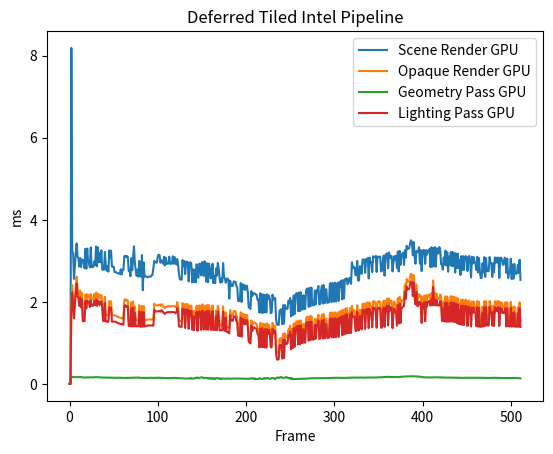

Reproduce this figure in Python.
import matplotlib.pyplot as plt
import numpy as np

Scene_Render_cpu = [
	0.000000,
	2.915600,
	0.514700,
	0.925700,
	0.460700,
	0.884200,
	0.428400,
	0.410200,
	0.392900,
	0.487000,
	0.404100,
	0.282700,
	0.439300,
	0.393400,
	0.266900,
	0.292900,
	0.335900,
	0.396400,
	0.400400,
	0.297400,
	0.399100,
	0.298900,
	0.414800,
	0.421600,
	0.280600,
	0.319200,
	0.274000,
	0.263000,
	0.403500,
	0.398700,
	0.388000,
	0.403100,
	0.355700,
	0.318200,
	0.347800,
	0.255800,
	0.355600,
	0.401900,
	0.309100,
	0.383900,
	0.398000,
	0.296000,
	0.279600,
	0.409200,
	0.398300,
	0.416800,
	0.429200,
	0.425500,
	0.338900,
	0.272100,
	0.298900,
	0.287700,
	0.440000,
	0.443200,
	0.340900,
	0.312400,
	0.334300,
	0.312600,
	0.311000,
	0.306900,
	0.285400,
	0.288500,
	0.250400,
	0.249800,
	0.282600,
	0.245600,
	0.248000,
	0.246500,
	0.272300,
	0.263300,
	0.268100,
	0.256200,
	0.239100,
	0.276200,
	0.286200,
	0.269500,
	0.434600,
	0.310900,
	0.439100,
	0.506100,
	0.313100,
	0.509500,
	0.325800,
	0.519400,
	0.293700,
	0.356100,
	0.334100,
	0.287200,
	0.294500,
	0.291100,
	0.298500,
	0.312000,
	0.347500,
	0.489900,
	0.347200,
	0.294100,
	0.446300,
	0.453100,
	0.296200,
	0.393300,
	0.299900,
	0.318400,
	0.414200,
	0.295800,
	0.304000,
	0.317400,
	0.326300,
	0.333300,
	0.298800,
	0.331900,
	0.312300,
	0.297000,
	0.332700,
	0.299200,
	0.295300,
	0.279900,
	0.313800,
	0.302600,
	0.307200,
	0.284500,
	0.275800,
	0.260000,
	0.251700,
	0.260400,
	0.270200,
	0.250400,
	0.292300,
	0.284600,
	0.255000,
	0.260400,
	0.249300,
	0.251200,
	0.256500,
	0.236900,
	0.243900,
	0.244900,
	0.254400,
	0.246200,
	0.241900,
	0.310100,
	0.302800,
	0.268900,
	0.277000,
	0.280800,
	0.245700,
	0.255400,
	0.251100,
	0.232200,
	0.230900,
	0.248600,
	0.239700,
	0.218600,
	0.290200,
	0.313800,
	0.264800,
	0.253500,
	0.243600,
	0.267500,
	0.241000,
	0.243500,
	0.286500,
	0.279000,
	0.253100,
	0.262600,
	0.274700,
	0.292500,
	0.271400,
	0.259300,
	0.244900,
	0.261600,
	0.279800,
	0.288700,
	0.287200,
	0.359000,
	0.285400,
	0.256300,
	0.293300,
	0.340000,
	0.273000,
	0.255500,
	0.267800,
	0.245500,
	0.233200,
	0.266400,
	0.258100,
	0.267400,
	0.245500,
	0.241300,
	0.233900,
	0.310900,
	0.261700,
	0.293900,
	0.281500,
	0.276500,
	0.245800,
	0.244100,
	0.229800,
	0.252700,
	0.245600,
	0.265500,
	0.243800,
	0.231100,
	0.337700,
	0.273200,
	0.280500,
	0.282100,
	0.259000,
	0.249200,
	0.242100,
	0.236000,
	0.266900,
	0.240100,
	0.238200,
	0.248500,
	0.319900,
	0.254200,
	0.268500,
	0.285200,
	0.270300,
	0.246700,
	0.263300,
	0.276800,
	0.247400,
	0.259200,
	0.243600,
	0.257900,
	0.237500,
	0.307900,
	0.283300,
	0.254200,
	0.233400,
	0.246200,
	0.233700,
	0.238400,
	0.286200,
	0.429200,
	0.330700,
	0.274600,
	0.259200,
	0.295000,
	0.452700,
	0.264300,
	0.251900,
	0.245400,
	0.251200,
	0.263600,
	0.264100,
	0.255600,
	0.237400,
	0.252000,
	0.255800,
	0.256600,
	0.288000,
	0.257700,
	0.248800,
	0.267400,
	0.238700,
	0.226000,
	0.249200,
	0.253200,
	0.229200,
	0.246200,
	0.248700,
	0.250200,
	0.299500,
	0.280300,
	0.289300,
	0.266700,
	0.258000,
	0.253900,
	0.251700,
	0.243000,
	0.247900,
	0.242800,
	0.251300,
	0.241000,
	0.304400,
	0.292000,
	0.300800,
	0.295500,
	0.290200,
	0.293900,
	0.242500,
	0.292800,
	0.287000,
	0.255100,
	0.242900,
	0.247000,
	0.243600,
	0.312500,
	0.310300,
	0.324400,
	0.278500,
	0.249000,
	0.293700,
	0.244400,
	0.240300,
	0.244100,
	0.262500,
	0.423100,
	0.279400,
	0.232500,
	0.300100,
	0.311100,
	0.260600,
	0.236200,
	0.232300,
	0.245400,
	0.238400,
	0.242800,
	0.241400,
	0.270000,
	0.255000,
	0.249300,
	0.239700,
	0.304500,
	0.307000,
	0.256900,
	0.259600,
	0.251800,
	0.254100,
	0.255800,
	0.255800,
	0.275800,
	0.252400,
	0.250700,
	0.244000,
	0.255300,
	0.286200,
	0.369800,
	0.291100,
	0.270600,
	0.261300,
	0.254400,
	0.233600,
	0.236700,
	0.228400,
	0.229800,
	0.255800,
	0.245200,
	0.250600,
	0.339500,
	0.325500,
	0.265000,
	0.256000,
	0.235600,
	0.235200,
	0.253900,
	0.271600,
	0.239400,
	0.215500,
	0.235200,
	0.232400,
	0.244500,
	0.271100,
	0.293400,
	0.262400,
	0.268800,
	0.258400,
	0.253600,
	0.246600,
	0.245600,
	0.240800,
	0.306600,
	0.264900,
	0.237700,
	0.268900,
	0.305200,
	0.271700,
	0.260700,
	0.254000,
	0.245400,
	0.245700,
	0.279300,
	0.250500,
	0.232400,
	0.267800,
	0.247500,
	0.248900,
	0.310300,
	0.317400,
	0.255200,
	0.251100,
	0.267700,
	0.262700,
	0.270400,
	0.239000,
	0.235900,
	0.234100,
	0.244100,
	0.239800,
	0.229600,
	0.308400,
	0.348700,
	0.305100,
	0.278500,
	0.271300,
	0.229800,
	0.279400,
	0.282300,
	0.261100,
	0.250600,
	0.274300,
	0.266900,
	0.261800,
	0.302300,
	0.263900,
	0.247100,
	0.264700,
	0.244200,
	0.247600,
	0.280500,
	0.255400,
	0.249800,
	0.255000,
	0.243700,
	0.248300,
	0.303600,
	0.304300,
	0.283000,
	0.235400,
	0.218300,
	0.267900,
	0.251200,
	0.267700,
	0.248100,
	0.240700,
	0.249100,
	0.239100,
	0.237600,
	0.278000,
	0.249300,
	0.292800,
	0.248900,
	0.241400,
	0.230100,
	0.236900,
	0.243100,
	0.240900,
	0.235600,
	0.225600,
	0.244300,
	0.302300,
	0.266000,
	0.256700,
	0.250300,
	0.238600,
	0.263700,
	0.250000,
	0.237200,
	0.232400,
	0.239200,
	0.228800,
	0.233500,
	0.323400,
	0.264800,
	0.257200,
	0.253700,
	0.252700,
	0.269800,
	0.274400,
	0.260900,
	0.249200,
	0.229900,
	0.239600,
	0.239300,
	0.300600,
	0.267400,
	0.288500,
	0.265100,
	0.249500,
	0.252000,
	0.229900,
	0.230400,
	0.273900,
	0.261700,
	0.240600,
	0.259300,
	0.253200,
	0.308000,
	0.303500,
	0.257100,
	0.240700,
	0.246400,
	0.262300,
	0.240200,
	0.241300,
	0.254300,
	0.253300,
	0.242700,
	0.248900,
	0.290300,
	0.315400,
	0.293700,
	0.256000,
	0.236500,
	0.229000,
	0.261400,
	0.269900,
	0.255600,
	0.240600,
	0.262800,
	0.243300,
	0.272600,
	0.301300,
	0.254800,
	0.265500,
	0.269800,
	0.240900,
	0.233600,
	0.244800,
	0.246400,
	]
Scene_Render_gpu = [
	0.000000,
	0.000000,
	8.188544,
	3.221248,
	3.201568,
	2.559360,
	2.883456,
	3.160160,
	3.423360,
	3.112320,
	3.058912,
	2.862624,
	3.068768,
	2.847040,
	3.029760,
	3.025440,
	2.969024,
	2.820608,
	3.292288,
	2.806304,
	3.299072,
	2.982560,
	2.947136,
	2.840672,
	3.326592,
	2.846848,
	2.846848,
	2.856512,
	2.987040,
	2.892160,
	3.348544,
	2.863232,
	3.330624,
	2.968160,
	3.188224,
	2.966272,
	3.256992,
	2.784000,
	2.793376,
	2.782176,
	3.216768,
	2.912704,
	2.758400,
	2.867296,
	2.735040,
	3.256096,
	3.084192,
	3.245760,
	2.862176,
	2.857888,
	2.858624,
	2.729472,
	2.725664,
	2.720224,
	2.696832,
	2.695744,
	2.693440,
	2.681472,
	2.793344,
	2.667968,
	2.784736,
	2.776544,
	3.103072,
	3.123808,
	3.087104,
	3.115712,
	3.096160,
	2.756000,
	2.754560,
	2.621632,
	3.065568,
	2.768832,
	3.083456,
	3.355872,
	2.952448,
	2.766880,
	2.634080,
	2.787040,
	2.614336,
	2.994816,
	2.624896,
	2.616448,
	3.140416,
	2.283392,
	2.959296,
	2.616224,
	2.618976,
	2.615904,
	2.603424,
	2.605888,
	2.620032,
	2.612352,
	2.617568,
	2.645184,
	2.661376,
	2.831712,
	2.999680,
	2.969312,
	2.958080,
	2.955104,
	3.116352,
	3.150112,
	3.139168,
	2.952224,
	3.011552,
	2.991040,
	2.927616,
	3.098432,
	2.885440,
	3.076512,
	2.923328,
	2.934112,
	2.930240,
	3.100448,
	2.924800,
	2.932096,
	2.932160,
	3.109984,
	2.928576,
	3.091456,
	3.036704,
	2.910656,
	3.041536,
	2.897792,
	2.669056,
	2.550496,
	2.543456,
	2.538112,
	3.017728,
	2.875424,
	2.992320,
	2.674944,
	2.975936,
	2.977696,
	2.962368,
	2.498624,
	2.941408,
	2.966976,
	2.920352,
	2.475200,
	2.791232,
	2.485376,
	2.785696,
	2.475648,
	2.916224,
	2.613248,
	2.585856,
	2.931072,
	2.918752,
	2.647936,
	2.965024,
	2.961760,
	2.629120,
	2.987776,
	2.934816,
	2.494464,
	2.939904,
	2.476032,
	2.933056,
	2.817920,
	2.570656,
	2.634656,
	2.929856,
	2.457120,
	2.631072,
	2.457600,
	2.813088,
	2.641312,
	2.947552,
	2.819552,
	2.582240,
	2.466112,
	2.567456,
	2.486656,
	2.944672,
	2.596000,
	2.577536,
	2.463584,
	2.549184,
	2.570944,
	2.537344,
	2.075232,
	2.513952,
	2.394560,
	2.381056,
	2.394112,
	2.497760,
	2.491008,
	2.490688,
	2.393920,
	2.346368,
	2.023072,
	2.017408,
	2.013216,
	2.456960,
	1.995840,
	2.426208,
	2.311936,
	2.414656,
	2.289696,
	2.388960,
	2.391584,
	2.231168,
	1.869824,
	1.850240,
	1.827712,
	2.259808,
	2.141824,
	2.207744,
	2.211584,
	2.201472,
	2.179936,
	2.172064,
	2.046144,
	2.051360,
	1.742016,
	2.209536,
	1.733600,
	2.184256,
	1.729856,
	2.176032,
	1.740352,
	2.166976,
	1.744416,
	2.184192,
	2.065632,
	2.149888,
	2.056896,
	1.723008,
	1.737920,
	2.174464,
	2.054432,
	2.099328,
	2.090880,
	1.570944,
	1.444064,
	1.448736,
	1.438304,
	1.784512,
	1.806464,
	1.816640,
	1.455424,
	1.915296,
	1.468928,
	1.922912,
	1.845440,
	1.828992,
	1.831072,
	2.026176,
	1.988800,
	2.095680,
	1.644800,
	2.017440,
	1.674624,
	2.155584,
	1.703232,
	2.169184,
	2.210016,
	2.210208,
	1.774880,
	2.228384,
	1.774208,
	2.236384,
	1.808096,
	1.820928,
	2.161440,
	1.823904,
	1.827936,
	2.276640,
	2.322784,
	2.316928,
	1.876960,
	2.341792,
	1.896064,
	2.347392,
	1.913760,
	1.921088,
	1.920032,
	2.279552,
	1.939872,
	2.276800,
	2.267968,
	2.385984,
	1.938240,
	1.954080,
	2.274976,
	2.395488,
	1.957504,
	2.411680,
	1.967232,
	2.302784,
	2.306176,
	1.976192,
	1.985600,
	1.991424,
	2.445920,
	2.452736,
	1.994016,
	2.462208,
	2.010560,
	2.007008,
	2.468128,
	2.007584,
	2.353408,
	2.466752,
	2.018400,
	2.484224,
	2.368320,
	2.519424,
	2.059264,
	2.528896,
	2.081632,
	2.553536,
	2.535808,
	2.577408,
	2.428128,
	2.464224,
	2.577376,
	2.585568,
	2.438208,
	2.965312,
	2.827168,
	2.846592,
	2.841824,
	2.651712,
	2.646208,
	2.998400,
	2.520352,
	2.518624,
	2.869376,
	2.852768,
	2.684416,
	3.028928,
	3.036064,
	3.025952,
	2.708608,
	3.044128,
	3.031712,
	3.068096,
	2.571168,
	3.080608,
	2.963360,
	2.961856,
	2.724992,
	3.110912,
	3.098912,
	3.084864,
	3.119008,
	2.728320,
	3.106400,
	3.089152,
	3.101376,
	3.100512,
	2.741632,
	2.762080,
	2.990368,
	3.128736,
	2.638688,
	3.133312,
	3.172800,
	3.178400,
	2.820224,
	3.203936,
	3.066624,
	3.121888,
	3.112320,
	2.742784,
	2.960192,
	3.112384,
	3.016448,
	3.122688,
	2.826912,
	3.226368,
	2.741024,
	3.240064,
	2.898912,
	3.127328,
	3.168832,
	3.197856,
	2.898016,
	3.258848,
	3.080640,
	3.366240,
	3.295776,
	3.293312,
	3.311104,
	3.439040,
	3.501024,
	3.449504,
	3.133056,
	3.454752,
	3.115008,
	2.928928,
	3.240736,
	3.213600,
	3.215168,
	3.329856,
	2.933088,
	3.262784,
	2.748416,
	3.221664,
	3.266208,
	3.258368,
	2.925152,
	3.260224,
	3.151328,
	3.231584,
	3.267776,
	3.289664,
	2.845152,
	3.328864,
	2.854528,
	3.308640,
	2.866048,
	3.330720,
	2.856480,
	3.307168,
	3.179808,
	3.186816,
	3.333824,
	3.284480,
	2.917792,
	2.918560,
	2.784544,
	3.083232,
	2.909888,
	3.250816,
	2.888512,
	3.207808,
	2.735136,
	3.106848,
	2.911680,
	3.213760,
	2.873472,
	3.216672,
	2.867872,
	3.190304,
	2.712864,
	3.179872,
	2.826880,
	3.170880,
	2.818368,
	3.017760,
	2.655424,
	3.114688,
	2.774688,
	3.112800,
	2.779296,
	3.100928,
	3.112800,
	3.088192,
	2.751392,
	3.088864,
	3.118112,
	2.952224,
	2.594912,
	3.101024,
	2.937120,
	3.090976,
	2.964000,
	2.935360,
	2.775104,
	3.097632,
	2.717760,
	3.067456,
	2.725824,
	2.582432,
	2.580384,
	2.941568,
	2.717120,
	3.090336,
	2.606240,
	3.067328,
	2.756288,
	2.744736,
	2.751200,
	3.091808,
	2.954176,
	2.938528,
	2.607072,
	2.939936,
	2.719712,
	3.081504,
	2.952224,
	3.075648,
	2.958336,
	3.080096,
	2.580512,
	3.062336,
	3.078464,
	3.029600,
	2.903360,
	2.920736,
	3.076448,
	3.053376,
	2.710112,
	3.052416,
	2.581248,
	2.705472,
	2.699712,
	3.051872,
	2.557088,
	2.910560,
	2.561824,
	2.924064,
	2.685984,
	2.679968,
	2.705920,
	2.899872,
	2.702848,
	3.026400,
	2.536896,
	]
# Scene Render:
#	CPU TIME:	0.287859, 512
#	GPU TIME:	2.700814, 512
OPAQUE_cpu = [
	0.000000,
	0.062200,
	0.019500,
	0.027300,
	0.017700,
	0.027100,
	0.028500,
	0.027500,
	0.028900,
	0.018500,
	0.028100,
	0.018900,
	0.028600,
	0.028500,
	0.017900,
	0.018800,
	0.026600,
	0.029300,
	0.028700,
	0.017300,
	0.027300,
	0.018600,
	0.027800,
	0.033100,
	0.018800,
	0.019700,
	0.019400,
	0.017700,
	0.028600,
	0.029500,
	0.027100,
	0.028100,
	0.030000,
	0.020500,
	0.024000,
	0.018100,
	0.027500,
	0.029400,
	0.020600,
	0.029100,
	0.027800,
	0.021100,
	0.019700,
	0.028800,
	0.028000,
	0.029200,
	0.029400,
	0.028100,
	0.021100,
	0.019300,
	0.018400,
	0.018600,
	0.029100,
	0.032800,
	0.032000,
	0.020300,
	0.023300,
	0.020600,
	0.019300,
	0.020000,
	0.019300,
	0.019500,
	0.017500,
	0.017600,
	0.018100,
	0.016800,
	0.017600,
	0.017100,
	0.018600,
	0.018600,
	0.017000,
	0.017100,
	0.016700,
	0.017900,
	0.018800,
	0.017800,
	0.036200,
	0.020100,
	0.036000,
	0.031300,
	0.019800,
	0.035400,
	0.023400,
	0.036100,
	0.020800,
	0.023300,
	0.022600,
	0.019200,
	0.019400,
	0.018800,
	0.019400,
	0.019700,
	0.021600,
	0.039300,
	0.022500,
	0.021200,
	0.026700,
	0.031000,
	0.020100,
	0.021800,
	0.020500,
	0.019900,
	0.022900,
	0.019900,
	0.019900,
	0.019500,
	0.023500,
	0.027000,
	0.020000,
	0.019100,
	0.020500,
	0.021700,
	0.022000,
	0.020400,
	0.020600,
	0.018900,
	0.022100,
	0.018600,
	0.019100,
	0.020600,
	0.023000,
	0.018300,
	0.018100,
	0.018300,
	0.018700,
	0.018000,
	0.021200,
	0.017900,
	0.018000,
	0.018500,
	0.018100,
	0.016600,
	0.017600,
	0.017500,
	0.017500,
	0.016100,
	0.017700,
	0.018000,
	0.017600,
	0.019100,
	0.018400,
	0.018300,
	0.018700,
	0.019400,
	0.016800,
	0.017100,
	0.017400,
	0.017800,
	0.016100,
	0.017300,
	0.016300,
	0.015800,
	0.020200,
	0.021000,
	0.016700,
	0.017800,
	0.016300,
	0.017800,
	0.017300,
	0.017600,
	0.019800,
	0.018400,
	0.017000,
	0.018100,
	0.018400,
	0.019900,
	0.018600,
	0.018000,
	0.017700,
	0.018000,
	0.020400,
	0.020500,
	0.019400,
	0.022900,
	0.018800,
	0.018300,
	0.018000,
	0.021500,
	0.019000,
	0.018700,
	0.018200,
	0.018400,
	0.016600,
	0.019700,
	0.018000,
	0.018300,
	0.017500,
	0.017200,
	0.016500,
	0.020900,
	0.018400,
	0.019100,
	0.019100,
	0.019700,
	0.018100,
	0.016800,
	0.016300,
	0.017500,
	0.017800,
	0.017500,
	0.017200,
	0.016300,
	0.022300,
	0.019500,
	0.018200,
	0.019100,
	0.017400,
	0.017900,
	0.017200,
	0.016500,
	0.019300,
	0.016600,
	0.016900,
	0.017800,
	0.020600,
	0.018100,
	0.016900,
	0.021100,
	0.018900,
	0.018100,
	0.018200,
	0.018700,
	0.017700,
	0.017800,
	0.017100,
	0.018100,
	0.017400,
	0.023300,
	0.019700,
	0.016500,
	0.017000,
	0.018500,
	0.016800,
	0.016500,
	0.018300,
	0.028500,
	0.019900,
	0.018200,
	0.017000,
	0.018500,
	0.030500,
	0.018700,
	0.017200,
	0.017200,
	0.017800,
	0.019800,
	0.017900,
	0.017300,
	0.016500,
	0.017600,
	0.018300,
	0.018300,
	0.019700,
	0.018600,
	0.017000,
	0.017800,
	0.016800,
	0.015700,
	0.017400,
	0.017500,
	0.016400,
	0.016900,
	0.016600,
	0.017800,
	0.018900,
	0.020000,
	0.018800,
	0.018900,
	0.018500,
	0.017800,
	0.017700,
	0.016800,
	0.016600,
	0.017900,
	0.017500,
	0.016700,
	0.025500,
	0.020400,
	0.019900,
	0.022400,
	0.018800,
	0.018800,
	0.016300,
	0.019300,
	0.019800,
	0.017000,
	0.018100,
	0.018400,
	0.017800,
	0.020600,
	0.020100,
	0.022400,
	0.017800,
	0.018500,
	0.019900,
	0.017400,
	0.016300,
	0.018600,
	0.017900,
	0.029100,
	0.018000,
	0.017000,
	0.019600,
	0.018800,
	0.018000,
	0.016900,
	0.017000,
	0.017300,
	0.016800,
	0.017300,
	0.017500,
	0.018000,
	0.016900,
	0.017800,
	0.017400,
	0.019600,
	0.022100,
	0.018800,
	0.019100,
	0.017900,
	0.018700,
	0.017800,
	0.017600,
	0.019300,
	0.017900,
	0.017100,
	0.016600,
	0.016800,
	0.020200,
	0.022300,
	0.019600,
	0.018300,
	0.017500,
	0.017500,
	0.016700,
	0.017300,
	0.017200,
	0.016800,
	0.018700,
	0.017800,
	0.018300,
	0.023600,
	0.019700,
	0.017500,
	0.018600,
	0.016900,
	0.017200,
	0.017700,
	0.018700,
	0.016600,
	0.015500,
	0.017000,
	0.016700,
	0.017000,
	0.017800,
	0.019400,
	0.018100,
	0.017400,
	0.017200,
	0.017400,
	0.017200,
	0.017100,
	0.017100,
	0.019200,
	0.017900,
	0.016300,
	0.018300,
	0.020500,
	0.018100,
	0.018400,
	0.018100,
	0.017600,
	0.016400,
	0.018200,
	0.016900,
	0.016700,
	0.016900,
	0.017700,
	0.016900,
	0.020700,
	0.020300,
	0.017400,
	0.017900,
	0.018700,
	0.018200,
	0.018200,
	0.017100,
	0.016400,
	0.016700,
	0.016800,
	0.017300,
	0.016300,
	0.020300,
	0.020200,
	0.020300,
	0.019700,
	0.017700,
	0.016800,
	0.017800,
	0.020000,
	0.018500,
	0.017400,
	0.017600,
	0.017900,
	0.019800,
	0.021500,
	0.017700,
	0.017900,
	0.018600,
	0.015700,
	0.017400,
	0.018900,
	0.018900,
	0.016800,
	0.017100,
	0.018500,
	0.016700,
	0.019300,
	0.020900,
	0.018600,
	0.017100,
	0.015400,
	0.017300,
	0.016700,
	0.018200,
	0.017300,
	0.016500,
	0.017800,
	0.016200,
	0.017400,
	0.018300,
	0.018900,
	0.017900,
	0.018900,
	0.016900,
	0.016900,
	0.015100,
	0.016900,
	0.018500,
	0.016800,
	0.016200,
	0.017300,
	0.020500,
	0.017600,
	0.017800,
	0.017300,
	0.018000,
	0.017700,
	0.016800,
	0.016800,
	0.016500,
	0.017600,
	0.016700,
	0.016900,
	0.019700,
	0.019000,
	0.016400,
	0.018400,
	0.017600,
	0.018600,
	0.018600,
	0.018000,
	0.017000,
	0.017300,
	0.017300,
	0.017300,
	0.019400,
	0.018200,
	0.020100,
	0.017200,
	0.019000,
	0.017600,
	0.016500,
	0.016400,
	0.018900,
	0.018300,
	0.017000,
	0.017800,
	0.017400,
	0.021200,
	0.021400,
	0.017900,
	0.017200,
	0.018400,
	0.018000,
	0.018400,
	0.019700,
	0.017800,
	0.017300,
	0.017300,
	0.018300,
	0.020600,
	0.023300,
	0.020000,
	0.019100,
	0.016800,
	0.015900,
	0.017600,
	0.019000,
	0.016900,
	0.017100,
	0.018200,
	0.017800,
	0.018300,
	0.020200,
	0.016700,
	0.017700,
	0.018000,
	0.017300,
	0.017100,
	0.017400,
	0.017100,
	]
OPAQUE_gpu = [
	0.000000,
	0.000000,
	1.935776,
	2.408000,
	2.075456,
	1.761088,
	2.083648,
	2.346368,
	2.613344,
	2.306336,
	2.259232,
	2.065056,
	2.269760,
	2.030752,
	2.218336,
	1.684320,
	1.694176,
	1.684096,
	2.179648,
	1.993920,
	2.184352,
	2.172320,
	2.141824,
	2.034432,
	2.193408,
	2.063744,
	2.064384,
	2.069504,
	2.192384,
	2.089760,
	2.226528,
	2.065376,
	2.201664,
	2.167584,
	2.082208,
	2.168032,
	2.165568,
	2.006592,
	1.688672,
	1.685152,
	2.125952,
	1.677216,
	1.675456,
	1.667168,
	1.668224,
	2.019456,
	2.014528,
	2.009760,
	1.669824,
	1.670400,
	1.669408,
	1.669856,
	1.667104,
	1.657920,
	1.637696,
	1.633472,
	1.624288,
	1.615872,
	1.610912,
	1.601760,
	1.594528,
	1.587968,
	2.045440,
	2.065792,
	2.024096,
	2.051136,
	2.026656,
	1.561312,
	1.558272,
	1.556000,
	1.992000,
	1.547904,
	2.008448,
	1.552928,
	1.883456,
	1.553312,
	1.557216,
	1.558496,
	1.551840,
	1.920032,
	1.543168,
	1.540416,
	1.900832,
	1.540736,
	1.894368,
	1.545760,
	1.554816,
	1.560736,
	1.569376,
	1.564832,
	1.571680,
	1.571200,
	1.569280,
	1.576384,
	1.566592,
	1.567200,
	1.958048,
	1.919552,
	1.914144,
	1.912992,
	1.913344,
	1.930336,
	1.927424,
	1.904128,
	1.942240,
	1.937248,
	1.881856,
	1.878432,
	1.851168,
	1.874336,
	1.879392,
	1.893952,
	1.891520,
	1.895680,
	1.883520,
	1.895040,
	1.894496,
	1.893984,
	1.896032,
	1.889568,
	1.866976,
	1.884256,
	1.997184,
	1.872896,
	1.537984,
	1.535616,
	1.533120,
	1.522880,
	1.970400,
	1.852704,
	1.941376,
	1.495008,
	1.945952,
	1.940896,
	1.941888,
	1.473600,
	1.909664,
	1.804960,
	1.908128,
	1.449472,
	1.777696,
	1.447552,
	1.771776,
	1.771360,
	1.906048,
	1.448640,
	1.887232,
	1.909184,
	1.902784,
	1.474656,
	1.932960,
	1.934368,
	1.462816,
	1.798912,
	1.909728,
	1.466368,
	1.922528,
	1.447328,
	1.919712,
	1.803104,
	1.437216,
	1.457120,
	1.913280,
	1.436096,
	1.460352,
	1.432704,
	1.791552,
	1.451328,
	1.903296,
	1.794816,
	1.425888,
	1.437632,
	1.422528,
	1.440832,
	1.890656,
	1.439328,
	1.418272,
	1.745504,
	1.402336,
	1.393824,
	1.382976,
	1.358784,
	1.800000,
	1.677376,
	1.664576,
	1.670976,
	1.781792,
	1.774912,
	1.775072,
	1.662784,
	1.633600,
	1.305696,
	1.302496,
	1.299360,
	1.745376,
	1.282688,
	1.714304,
	1.598720,
	1.695232,
	1.577824,
	1.676448,
	1.679872,
	1.515968,
	1.152000,
	1.137824,
	1.116224,
	1.549728,
	1.431488,
	1.496480,
	1.500416,
	1.493696,
	1.469344,
	1.461984,
	1.335552,
	1.341056,
	1.031968,
	1.486368,
	1.021664,
	1.474528,
	1.019264,
	1.465728,
	1.029568,
	1.458464,
	1.023456,
	1.472832,
	1.361376,
	1.441088,
	1.346688,
	1.014400,
	1.044352,
	1.488992,
	1.371648,
	1.419360,
	1.412608,
	0.885856,
	0.746112,
	0.752512,
	0.744960,
	1.093120,
	1.112960,
	1.117216,
	0.763616,
	1.224608,
	0.778976,
	1.230752,
	1.152608,
	1.137600,
	1.138656,
	1.331104,
	1.305280,
	1.418688,
	0.962112,
	1.330176,
	0.990816,
	1.471296,
	1.018944,
	1.483072,
	1.524928,
	1.527168,
	1.088512,
	1.540768,
	1.086208,
	1.549792,
	1.118496,
	1.124000,
	1.465024,
	1.132704,
	1.135808,
	1.589696,
	1.633024,
	1.629504,
	1.186624,
	1.649824,
	1.203936,
	1.655648,
	1.218656,
	1.222784,
	1.225280,
	1.578688,
	1.237824,
	1.575296,
	1.565280,
	1.686752,
	1.234400,
	1.246464,
	1.570400,
	1.688672,
	1.244928,
	1.705120,
	1.251648,
	1.592832,
	1.594624,
	1.264416,
	1.267520,
	1.268416,
	1.731936,
	1.735296,
	1.278880,
	1.740320,
	1.284224,
	1.286560,
	1.748384,
	1.288448,
	1.630272,
	1.742144,
	1.292992,
	1.758976,
	1.640384,
	1.791040,
	1.333696,
	1.802592,
	1.353600,
	1.823424,
	1.369920,
	1.849120,
	1.383200,
	1.729344,
	1.388864,
	1.852768,
	1.395488,
	1.903584,
	1.781312,
	1.791968,
	1.796736,
	1.451680,
	1.441920,
	1.920608,
	1.458432,
	1.459584,
	1.805568,
	1.797760,
	1.481984,
	1.948192,
	1.957856,
	1.947712,
	1.495008,
	1.967776,
	1.974016,
	1.990432,
	1.515136,
	1.981760,
	1.891456,
	1.893408,
	1.533728,
	2.017024,
	2.015840,
	1.999680,
	1.891616,
	1.525536,
	2.005120,
	2.001728,
	2.019104,
	1.991616,
	1.528928,
	1.537632,
	1.910272,
	2.029024,
	1.556288,
	2.029248,
	1.941888,
	2.083072,
	1.599616,
	2.078496,
	1.955648,
	2.031648,
	2.024288,
	1.527040,
	1.850912,
	2.008736,
	1.927776,
	1.918656,
	1.587424,
	2.086208,
	1.636576,
	2.126560,
	1.654240,
	1.998720,
	2.044736,
	2.060672,
	2.072704,
	2.428416,
	2.255232,
	2.556832,
	2.484192,
	2.494368,
	2.498976,
	2.639168,
	2.683712,
	2.642720,
	2.324032,
	2.652800,
	2.294368,
	2.121792,
	2.423136,
	2.081056,
	2.071136,
	2.188672,
	2.134848,
	2.154560,
	1.654496,
	2.116384,
	2.020512,
	2.150208,
	1.683744,
	2.164288,
	2.046528,
	2.142336,
	2.175328,
	2.184928,
	2.068000,
	2.209664,
	2.078560,
	2.522400,
	2.085984,
	2.222400,
	2.075840,
	2.201088,
	2.072160,
	2.084160,
	2.065056,
	2.178560,
	2.141728,
	1.694016,
	1.688224,
	2.013024,
	1.678816,
	2.136672,
	1.668864,
	2.126080,
	1.669664,
	2.022272,
	1.670720,
	2.137696,
	1.670944,
	2.136064,
	1.667840,
	2.121120,
	1.657408,
	2.103680,
	1.634848,
	2.083872,
	1.612896,
	1.953920,
	1.601856,
	2.054208,
	1.586080,
	2.051392,
	1.582784,
	2.028992,
	2.054432,
	2.028640,
	1.560352,
	2.017664,
	2.033216,
	1.889440,
	1.548032,
	2.008320,
	1.878272,
	2.009248,
	1.903392,
	1.880640,
	1.557792,
	2.019712,
	1.545024,
	2.001024,
	1.540800,
	1.541888,
	1.540096,
	1.884352,
	1.545056,
	2.014048,
	1.563808,
	2.018464,
	1.568416,
	1.569376,
	1.571712,
	2.023008,
	1.914688,
	1.888480,
	1.567040,
	1.900000,
	1.559488,
	2.018336,
	1.913600,
	2.009536,
	1.919968,
	2.020000,
	1.555456,
	1.998208,
	1.884320,
	1.975936,
	1.867008,
	1.879360,
	1.872128,
	1.992864,
	1.543264,
	1.985056,
	1.550304,
	1.550272,
	1.545376,
	2.001440,
	1.542368,
	1.869088,
	1.543968,
	1.888160,
	1.541952,
	1.537280,
	1.533184,
	1.863552,
	1.536448,
	1.987392,
	1.523552,
	]
# OPAQUE:
#	CPU TIME:	0.019386, 512
#	GPU TIME:	1.725123, 512
Geometry_Phase_cpu = [
	0.000000,
	0.031400,
	0.008600,
	0.013100,
	0.008100,
	0.012300,
	0.013500,
	0.012100,
	0.013600,
	0.008400,
	0.013100,
	0.008600,
	0.012300,
	0.012600,
	0.008300,
	0.007900,
	0.011500,
	0.013600,
	0.013100,
	0.007500,
	0.012300,
	0.008700,
	0.012200,
	0.013400,
	0.008300,
	0.008700,
	0.009200,
	0.007600,
	0.012200,
	0.013400,
	0.012200,
	0.012400,
	0.013300,
	0.008800,
	0.011500,
	0.007900,
	0.012100,
	0.013500,
	0.008700,
	0.013200,
	0.012300,
	0.008500,
	0.008600,
	0.012400,
	0.012300,
	0.013400,
	0.012500,
	0.012200,
	0.009400,
	0.009100,
	0.008500,
	0.008500,
	0.013100,
	0.014500,
	0.013100,
	0.008800,
	0.009300,
	0.009100,
	0.008800,
	0.008200,
	0.008000,
	0.008400,
	0.007700,
	0.008000,
	0.008300,
	0.007700,
	0.008300,
	0.007400,
	0.008400,
	0.008400,
	0.007500,
	0.007700,
	0.007600,
	0.008200,
	0.008600,
	0.007900,
	0.014500,
	0.008800,
	0.014200,
	0.013200,
	0.008800,
	0.016500,
	0.009200,
	0.014800,
	0.008600,
	0.010100,
	0.009600,
	0.008900,
	0.008300,
	0.008600,
	0.008200,
	0.008400,
	0.009700,
	0.016300,
	0.009000,
	0.009700,
	0.012500,
	0.015000,
	0.010000,
	0.009200,
	0.008800,
	0.008700,
	0.010000,
	0.009000,
	0.008600,
	0.008400,
	0.010200,
	0.013500,
	0.008500,
	0.008400,
	0.008300,
	0.008700,
	0.010100,
	0.008800,
	0.009000,
	0.009100,
	0.009300,
	0.008300,
	0.008300,
	0.009800,
	0.012700,
	0.007600,
	0.008000,
	0.008300,
	0.008500,
	0.008100,
	0.010400,
	0.007800,
	0.007400,
	0.008000,
	0.008000,
	0.007800,
	0.007900,
	0.007600,
	0.007800,
	0.007300,
	0.007700,
	0.007500,
	0.007400,
	0.008300,
	0.007700,
	0.008400,
	0.008900,
	0.007900,
	0.007400,
	0.007900,
	0.007800,
	0.007400,
	0.007100,
	0.007800,
	0.007600,
	0.007600,
	0.008800,
	0.008900,
	0.007300,
	0.007500,
	0.007300,
	0.008000,
	0.007500,
	0.007300,
	0.009000,
	0.008100,
	0.007900,
	0.007500,
	0.008400,
	0.008900,
	0.008000,
	0.008000,
	0.008100,
	0.007400,
	0.008600,
	0.008900,
	0.008400,
	0.010600,
	0.008200,
	0.007600,
	0.008200,
	0.009700,
	0.009000,
	0.008400,
	0.008000,
	0.008000,
	0.007400,
	0.008100,
	0.008000,
	0.007900,
	0.007700,
	0.007800,
	0.007500,
	0.009300,
	0.008400,
	0.008100,
	0.008300,
	0.008100,
	0.008300,
	0.008000,
	0.007300,
	0.007500,
	0.007300,
	0.007600,
	0.007500,
	0.007300,
	0.010000,
	0.008000,
	0.007900,
	0.008200,
	0.007600,
	0.007900,
	0.007800,
	0.007400,
	0.008400,
	0.007200,
	0.007800,
	0.007800,
	0.008800,
	0.008200,
	0.007600,
	0.009100,
	0.008400,
	0.007700,
	0.008300,
	0.007900,
	0.008000,
	0.007300,
	0.007600,
	0.007900,
	0.007800,
	0.010500,
	0.008500,
	0.007400,
	0.007800,
	0.007400,
	0.007700,
	0.007600,
	0.008200,
	0.013300,
	0.008200,
	0.008300,
	0.007700,
	0.008100,
	0.014300,
	0.007900,
	0.007300,
	0.007300,
	0.008400,
	0.008100,
	0.007400,
	0.007900,
	0.007300,
	0.007800,
	0.008000,
	0.008000,
	0.008600,
	0.007600,
	0.007500,
	0.007900,
	0.007500,
	0.007300,
	0.007700,
	0.007300,
	0.007300,
	0.007400,
	0.007700,
	0.007300,
	0.008200,
	0.009500,
	0.008400,
	0.008300,
	0.008300,
	0.007600,
	0.007600,
	0.007500,
	0.007300,
	0.008100,
	0.007300,
	0.007200,
	0.010000,
	0.008500,
	0.008600,
	0.008700,
	0.008100,
	0.008000,
	0.007700,
	0.008500,
	0.008800,
	0.007800,
	0.008400,
	0.008000,
	0.008100,
	0.008700,
	0.008500,
	0.009800,
	0.008000,
	0.008200,
	0.009500,
	0.007600,
	0.007100,
	0.008000,
	0.007900,
	0.013300,
	0.008100,
	0.007400,
	0.008300,
	0.008300,
	0.008200,
	0.007400,
	0.007200,
	0.007800,
	0.007700,
	0.007800,
	0.008100,
	0.008000,
	0.007400,
	0.007600,
	0.007900,
	0.008600,
	0.010200,
	0.009000,
	0.007700,
	0.008200,
	0.008800,
	0.007700,
	0.008100,
	0.010000,
	0.008000,
	0.008000,
	0.007500,
	0.007200,
	0.008300,
	0.009400,
	0.008600,
	0.008200,
	0.007900,
	0.007900,
	0.007900,
	0.008100,
	0.007400,
	0.007800,
	0.009100,
	0.008100,
	0.008300,
	0.010100,
	0.009000,
	0.007600,
	0.008300,
	0.007800,
	0.007700,
	0.008200,
	0.008800,
	0.007600,
	0.007200,
	0.008000,
	0.007500,
	0.007700,
	0.008100,
	0.008500,
	0.008000,
	0.007700,
	0.007400,
	0.007700,
	0.007900,
	0.007600,
	0.007300,
	0.009100,
	0.007900,
	0.007200,
	0.007700,
	0.009000,
	0.008200,
	0.008600,
	0.007800,
	0.008000,
	0.007100,
	0.008000,
	0.007400,
	0.007700,
	0.007700,
	0.007800,
	0.007600,
	0.009400,
	0.009100,
	0.007800,
	0.008000,
	0.008300,
	0.007900,
	0.008100,
	0.007800,
	0.007600,
	0.007400,
	0.007800,
	0.007800,
	0.006900,
	0.008900,
	0.009000,
	0.009200,
	0.008900,
	0.007700,
	0.007600,
	0.008000,
	0.008300,
	0.008100,
	0.007800,
	0.007800,
	0.008100,
	0.008100,
	0.008900,
	0.007700,
	0.007900,
	0.008500,
	0.007200,
	0.007400,
	0.008100,
	0.007800,
	0.007200,
	0.007400,
	0.007900,
	0.007600,
	0.008500,
	0.009200,
	0.008100,
	0.007900,
	0.006900,
	0.007800,
	0.007900,
	0.008400,
	0.007400,
	0.007400,
	0.007900,
	0.007300,
	0.008000,
	0.008200,
	0.008100,
	0.008300,
	0.009200,
	0.007300,
	0.007400,
	0.006900,
	0.007700,
	0.007400,
	0.007500,
	0.007700,
	0.007700,
	0.008600,
	0.007900,
	0.007900,
	0.008100,
	0.007800,
	0.008200,
	0.007500,
	0.007700,
	0.007500,
	0.007100,
	0.007900,
	0.007800,
	0.008500,
	0.008800,
	0.007600,
	0.008100,
	0.008000,
	0.008200,
	0.007900,
	0.008000,
	0.007300,
	0.008000,
	0.008000,
	0.007800,
	0.008000,
	0.008200,
	0.008600,
	0.007400,
	0.007800,
	0.007600,
	0.007200,
	0.007500,
	0.007900,
	0.008100,
	0.007400,
	0.008200,
	0.008000,
	0.009000,
	0.009600,
	0.007500,
	0.007200,
	0.007900,
	0.007900,
	0.008100,
	0.009400,
	0.007700,
	0.007500,
	0.007800,
	0.008100,
	0.008900,
	0.009000,
	0.008900,
	0.007600,
	0.007600,
	0.007000,
	0.007900,
	0.008400,
	0.007800,
	0.007700,
	0.008000,
	0.007400,
	0.008000,
	0.008500,
	0.007300,
	0.007900,
	0.008300,
	0.008200,
	0.007800,
	0.007900,
	0.007800,
	]
Geometry_Phase_gpu = [
	0.000000,
	0.000000,
	0.167072,
	0.173344,
	0.166976,
	0.166976,
	0.163936,
	0.165024,
	0.164096,
	0.166240,
	0.165824,
	0.164896,
	0.166208,
	0.166080,
	0.164608,
	0.159136,
	0.160608,
	0.153984,
	0.154848,
	0.157024,
	0.159392,
	0.161056,
	0.157504,
	0.160736,
	0.159392,
	0.160544,
	0.158560,
	0.159072,
	0.161600,
	0.165024,
	0.165408,
	0.163072,
	0.163456,
	0.161952,
	0.161632,
	0.160992,
	0.157824,
	0.157856,
	0.155008,
	0.156320,
	0.155136,
	0.154688,
	0.152704,
	0.153376,
	0.154336,
	0.153536,
	0.153984,
	0.153280,
	0.153408,
	0.152288,
	0.152032,
	0.152288,
	0.149536,
	0.149920,
	0.147584,
	0.152416,
	0.149952,
	0.150528,
	0.150112,
	0.148352,
	0.147488,
	0.145440,
	0.145856,
	0.146592,
	0.146624,
	0.147072,
	0.149408,
	0.149984,
	0.150496,
	0.151392,
	0.151712,
	0.150528,
	0.151552,
	0.151424,
	0.152128,
	0.152640,
	0.152960,
	0.151296,
	0.150624,
	0.155360,
	0.148192,
	0.147744,
	0.148192,
	0.147776,
	0.147168,
	0.147520,
	0.147968,
	0.147200,
	0.145856,
	0.143936,
	0.146144,
	0.146880,
	0.146272,
	0.150880,
	0.145792,
	0.147296,
	0.148800,
	0.148000,
	0.150112,
	0.147200,
	0.146176,
	0.154688,
	0.150304,
	0.145440,
	0.145824,
	0.152576,
	0.143712,
	0.142976,
	0.144480,
	0.143488,
	0.143136,
	0.141920,
	0.142944,
	0.144320,
	0.144832,
	0.142880,
	0.144800,
	0.145120,
	0.146144,
	0.146944,
	0.146624,
	0.146432,
	0.143360,
	0.140352,
	0.140416,
	0.140448,
	0.138432,
	0.136352,
	0.134624,
	0.134784,
	0.132928,
	0.133088,
	0.130720,
	0.131680,
	0.134880,
	0.132224,
	0.129824,
	0.148928,
	0.128384,
	0.130464,
	0.128384,
	0.136320,
	0.139200,
	0.139200,
	0.155840,
	0.155584,
	0.139584,
	0.141024,
	0.156480,
	0.159040,
	0.159136,
	0.159840,
	0.140736,
	0.144768,
	0.148256,
	0.144288,
	0.145408,
	0.125408,
	0.144768,
	0.141024,
	0.119328,
	0.139584,
	0.139616,
	0.116256,
	0.140224,
	0.119168,
	0.140640,
	0.139872,
	0.139456,
	0.139424,
	0.118560,
	0.134624,
	0.116448,
	0.134048,
	0.130816,
	0.128768,
	0.125504,
	0.128512,
	0.127360,
	0.130688,
	0.134176,
	0.127232,
	0.127264,
	0.128480,
	0.129568,
	0.129344,
	0.134592,
	0.129696,
	0.131328,
	0.132384,
	0.130816,
	0.129056,
	0.129600,
	0.129632,
	0.128992,
	0.129024,
	0.130240,
	0.130240,
	0.129216,
	0.128128,
	0.126976,
	0.126112,
	0.126752,
	0.123264,
	0.129920,
	0.129312,
	0.129952,
	0.145216,
	0.131968,
	0.117088,
	0.137120,
	0.116064,
	0.119200,
	0.119296,
	0.120096,
	0.140448,
	0.140896,
	0.121280,
	0.121216,
	0.119776,
	0.140192,
	0.140384,
	0.120800,
	0.141600,
	0.142688,
	0.143712,
	0.123680,
	0.126176,
	0.125696,
	0.144608,
	0.144448,
	0.142400,
	0.122080,
	0.119968,
	0.144704,
	0.153792,
	0.155552,
	0.145568,
	0.150208,
	0.168800,
	0.168096,
	0.147968,
	0.149280,
	0.149536,
	0.149664,
	0.165824,
	0.164896,
	0.147520,
	0.147104,
	0.129760,
	0.145728,
	0.120384,
	0.140384,
	0.118624,
	0.119232,
	0.117920,
	0.118656,
	0.121312,
	0.121184,
	0.122144,
	0.121408,
	0.124224,
	0.125536,
	0.124064,
	0.126400,
	0.128256,
	0.126528,
	0.128416,
	0.128576,
	0.133408,
	0.132096,
	0.133888,
	0.135328,
	0.135616,
	0.138016,
	0.138144,
	0.139264,
	0.140896,
	0.138240,
	0.138624,
	0.138592,
	0.139072,
	0.138560,
	0.139520,
	0.140352,
	0.140000,
	0.139808,
	0.139424,
	0.140800,
	0.141728,
	0.142208,
	0.142208,
	0.142784,
	0.142784,
	0.141952,
	0.143360,
	0.145216,
	0.146560,
	0.146368,
	0.148416,
	0.150176,
	0.146816,
	0.148352,
	0.148896,
	0.149728,
	0.148672,
	0.146336,
	0.146848,
	0.148128,
	0.146816,
	0.147168,
	0.147424,
	0.147040,
	0.147072,
	0.150240,
	0.149376,
	0.148864,
	0.149952,
	0.153088,
	0.153664,
	0.152224,
	0.153888,
	0.154336,
	0.153664,
	0.156736,
	0.152576,
	0.153792,
	0.152480,
	0.154816,
	0.154496,
	0.152992,
	0.152352,
	0.151744,
	0.152576,
	0.150880,
	0.152384,
	0.152768,
	0.156064,
	0.157248,
	0.155488,
	0.157088,
	0.156672,
	0.156224,
	0.154112,
	0.157152,
	0.155072,
	0.156128,
	0.158176,
	0.156224,
	0.159104,
	0.160000,
	0.160256,
	0.159136,
	0.159840,
	0.162496,
	0.166880,
	0.166816,
	0.168864,
	0.169632,
	0.170656,
	0.172128,
	0.173696,
	0.172096,
	0.172224,
	0.166944,
	0.169312,
	0.167808,
	0.167072,
	0.171136,
	0.170080,
	0.167424,
	0.168032,
	0.167584,
	0.162944,
	0.169056,
	0.170400,
	0.174912,
	0.179424,
	0.176832,
	0.179808,
	0.182048,
	0.180320,
	0.182912,
	0.184160,
	0.183328,
	0.183424,
	0.184320,
	0.188576,
	0.185664,
	0.182560,
	0.182272,
	0.185152,
	0.184544,
	0.182400,
	0.179712,
	0.178240,
	0.180256,
	0.176160,
	0.173536,
	0.168512,
	0.163296,
	0.161984,
	0.160064,
	0.160096,
	0.162976,
	0.161504,
	0.157152,
	0.157792,
	0.158400,
	0.159296,
	0.156672,
	0.156736,
	0.161024,
	0.162112,
	0.164128,
	0.161984,
	0.160128,
	0.159488,
	0.159392,
	0.159264,
	0.159008,
	0.158016,
	0.157856,
	0.155136,
	0.155136,
	0.155168,
	0.154016,
	0.153952,
	0.154016,
	0.153600,
	0.154272,
	0.152544,
	0.153216,
	0.153728,
	0.154304,
	0.151552,
	0.152128,
	0.151520,
	0.149280,
	0.152768,
	0.150688,
	0.149440,
	0.150496,
	0.148864,
	0.147968,
	0.144672,
	0.145632,
	0.146080,
	0.150048,
	0.150080,
	0.150112,
	0.149504,
	0.150848,
	0.151456,
	0.152256,
	0.150432,
	0.151776,
	0.152224,
	0.152352,
	0.152160,
	0.151872,
	0.151840,
	0.152608,
	0.150016,
	0.148672,
	0.148480,
	0.149376,
	0.147200,
	0.147456,
	0.147936,
	0.148064,
	0.149344,
	0.145664,
	0.145600,
	0.145024,
	0.147360,
	0.145760,
	0.147392,
	0.145888,
	0.146816,
	0.147488,
	0.147360,
	0.149152,
	0.146976,
	0.146432,
	0.147584,
	0.145888,
	0.145504,
	0.144576,
	0.145728,
	0.141984,
	0.142400,
	0.142112,
	0.143936,
	0.142432,
	0.142720,
	0.143392,
	0.144064,
	0.144128,
	0.143680,
	0.143776,
	0.145728,
	0.146176,
	0.145888,
	0.146880,
	0.145952,
	0.143456,
	0.140256,
	0.140032,
	0.140576,
	0.138464,
	0.135776,
	]
# Geometry Phase:
#	CPU TIME:	0.008586, 512
#	GPU TIME:	0.147741, 512
Lighting_Phase_cpu = [
	0.000000,
	0.027600,
	0.009600,
	0.013000,
	0.008600,
	0.013400,
	0.013700,
	0.013400,
	0.014000,
	0.009100,
	0.013400,
	0.009400,
	0.014700,
	0.014300,
	0.008800,
	0.009800,
	0.013700,
	0.014400,
	0.014300,
	0.009000,
	0.013600,
	0.009000,
	0.014100,
	0.018300,
	0.009600,
	0.009800,
	0.009200,
	0.009100,
	0.014400,
	0.014800,
	0.013200,
	0.014300,
	0.014700,
	0.010800,
	0.010500,
	0.009300,
	0.013600,
	0.014000,
	0.010900,
	0.014300,
	0.013700,
	0.011600,
	0.010000,
	0.015000,
	0.014200,
	0.014400,
	0.014900,
	0.014500,
	0.010800,
	0.009400,
	0.009000,
	0.009000,
	0.014200,
	0.016100,
	0.017200,
	0.010300,
	0.012500,
	0.010600,
	0.009500,
	0.009500,
	0.010300,
	0.010000,
	0.009000,
	0.008900,
	0.009000,
	0.008200,
	0.008500,
	0.008700,
	0.009100,
	0.009200,
	0.008700,
	0.008500,
	0.008300,
	0.008900,
	0.009300,
	0.009100,
	0.020200,
	0.010300,
	0.018500,
	0.016400,
	0.010000,
	0.016900,
	0.012600,
	0.019300,
	0.010900,
	0.012100,
	0.011800,
	0.009100,
	0.010300,
	0.009100,
	0.010200,
	0.010200,
	0.010800,
	0.021500,
	0.011700,
	0.010400,
	0.012700,
	0.014300,
	0.009300,
	0.010900,
	0.010700,
	0.010300,
	0.011900,
	0.009800,
	0.010200,
	0.009800,
	0.011700,
	0.012200,
	0.010300,
	0.009700,
	0.011200,
	0.011300,
	0.010800,
	0.009800,
	0.010700,
	0.008800,
	0.011600,
	0.009400,
	0.009800,
	0.009800,
	0.009400,
	0.009700,
	0.009200,
	0.009100,
	0.009300,
	0.009200,
	0.009900,
	0.009000,
	0.008500,
	0.009400,
	0.009300,
	0.007800,
	0.008600,
	0.008600,
	0.008800,
	0.007900,
	0.009200,
	0.009400,
	0.009300,
	0.009800,
	0.009800,
	0.009000,
	0.008800,
	0.009600,
	0.008700,
	0.008300,
	0.008700,
	0.009500,
	0.008100,
	0.008600,
	0.007900,
	0.007400,
	0.010300,
	0.011100,
	0.008500,
	0.009400,
	0.008100,
	0.008700,
	0.008800,
	0.009300,
	0.009800,
	0.009500,
	0.008300,
	0.009600,
	0.009100,
	0.009300,
	0.009200,
	0.008900,
	0.008800,
	0.009700,
	0.010800,
	0.010100,
	0.010000,
	0.011100,
	0.009800,
	0.009300,
	0.008800,
	0.010700,
	0.009100,
	0.009500,
	0.008700,
	0.009500,
	0.008400,
	0.010600,
	0.009200,
	0.009600,
	0.008600,
	0.008200,
	0.008200,
	0.010500,
	0.009000,
	0.010000,
	0.009800,
	0.010700,
	0.008500,
	0.007500,
	0.008100,
	0.008800,
	0.009100,
	0.008900,
	0.008800,
	0.008300,
	0.010700,
	0.009900,
	0.009200,
	0.009500,
	0.008800,
	0.009100,
	0.008600,
	0.008300,
	0.010000,
	0.008600,
	0.008200,
	0.009100,
	0.010900,
	0.008900,
	0.008200,
	0.010300,
	0.009100,
	0.008700,
	0.008900,
	0.008900,
	0.008700,
	0.009300,
	0.008800,
	0.009400,
	0.008800,
	0.011700,
	0.010300,
	0.008300,
	0.008400,
	0.009300,
	0.008200,
	0.008100,
	0.009200,
	0.013900,
	0.010600,
	0.009100,
	0.008400,
	0.009500,
	0.014700,
	0.009900,
	0.009000,
	0.009100,
	0.008600,
	0.010800,
	0.009600,
	0.008700,
	0.008300,
	0.008600,
	0.009400,
	0.009500,
	0.009900,
	0.010100,
	0.008800,
	0.009100,
	0.008400,
	0.007700,
	0.008800,
	0.008900,
	0.008300,
	0.008600,
	0.008000,
	0.009200,
	0.009800,
	0.009500,
	0.009400,
	0.009600,
	0.009200,
	0.009400,
	0.008800,
	0.008400,
	0.008400,
	0.008600,
	0.009300,
	0.008600,
	0.014100,
	0.010900,
	0.010300,
	0.012400,
	0.009200,
	0.009700,
	0.007800,
	0.009600,
	0.009900,
	0.008300,
	0.008900,
	0.009500,
	0.008800,
	0.010900,
	0.010300,
	0.011400,
	0.008900,
	0.009400,
	0.009300,
	0.008800,
	0.008300,
	0.009700,
	0.009000,
	0.013500,
	0.009000,
	0.008300,
	0.010300,
	0.009300,
	0.008800,
	0.008600,
	0.008300,
	0.008600,
	0.008200,
	0.008700,
	0.008500,
	0.009100,
	0.008600,
	0.009000,
	0.008600,
	0.010100,
	0.010700,
	0.009000,
	0.010600,
	0.008900,
	0.009000,
	0.009200,
	0.008700,
	0.008500,
	0.009000,
	0.008400,
	0.008200,
	0.008600,
	0.011000,
	0.012000,
	0.009900,
	0.009200,
	0.008800,
	0.008900,
	0.008000,
	0.008500,
	0.008500,
	0.008100,
	0.008800,
	0.008800,
	0.009100,
	0.011700,
	0.009700,
	0.008800,
	0.009300,
	0.008400,
	0.008700,
	0.008700,
	0.009000,
	0.008300,
	0.007400,
	0.008400,
	0.008300,
	0.008400,
	0.008800,
	0.010000,
	0.009100,
	0.008800,
	0.008900,
	0.008800,
	0.008500,
	0.008700,
	0.008500,
	0.009200,
	0.009000,
	0.008100,
	0.009000,
	0.010100,
	0.009100,
	0.008900,
	0.009300,
	0.008300,
	0.008300,
	0.009300,
	0.008500,
	0.008200,
	0.008400,
	0.009100,
	0.008500,
	0.010300,
	0.010100,
	0.008600,
	0.009200,
	0.009200,
	0.009500,
	0.009200,
	0.008600,
	0.007900,
	0.008500,
	0.008300,
	0.008500,
	0.008300,
	0.010400,
	0.010000,
	0.010000,
	0.009600,
	0.009200,
	0.008500,
	0.008700,
	0.010800,
	0.009300,
	0.008700,
	0.008900,
	0.008400,
	0.010800,
	0.011600,
	0.009000,
	0.009200,
	0.009200,
	0.007700,
	0.009300,
	0.009700,
	0.009200,
	0.008700,
	0.008800,
	0.009700,
	0.008400,
	0.009800,
	0.010700,
	0.009500,
	0.008400,
	0.007800,
	0.008600,
	0.008000,
	0.008900,
	0.009000,
	0.008300,
	0.008800,
	0.008100,
	0.008600,
	0.009200,
	0.009800,
	0.008700,
	0.008900,
	0.008800,
	0.008600,
	0.007300,
	0.008400,
	0.009600,
	0.008500,
	0.007700,
	0.008600,
	0.010800,
	0.008900,
	0.009000,
	0.008200,
	0.009300,
	0.008600,
	0.008500,
	0.008300,
	0.008100,
	0.008600,
	0.008000,
	0.008200,
	0.009900,
	0.009200,
	0.007900,
	0.009400,
	0.008600,
	0.009500,
	0.009300,
	0.009100,
	0.008000,
	0.008600,
	0.008500,
	0.008800,
	0.010200,
	0.009200,
	0.010500,
	0.008900,
	0.010100,
	0.009100,
	0.008100,
	0.008100,
	0.010000,
	0.009300,
	0.008800,
	0.008800,
	0.008400,
	0.011100,
	0.010700,
	0.009500,
	0.008600,
	0.009500,
	0.009300,
	0.009500,
	0.009200,
	0.009100,
	0.009200,
	0.008700,
	0.009400,
	0.010700,
	0.013100,
	0.009900,
	0.009800,
	0.008400,
	0.008000,
	0.008700,
	0.009700,
	0.008200,
	0.008500,
	0.008900,
	0.009600,
	0.009200,
	0.010700,
	0.008600,
	0.008800,
	0.008900,
	0.008400,
	0.008400,
	0.008600,
	0.008500,
	]
Lighting_Phase_gpu = [
	0.000000,
	0.000000,
	1.768640,
	2.234624,
	1.908448,
	1.594112,
	1.919680,
	2.181344,
	2.449216,
	2.140096,
	2.093344,
	1.900160,
	2.103520,
	1.864672,
	2.053728,
	1.525184,
	1.533504,
	1.530080,
	2.024768,
	1.836896,
	2.024928,
	2.011232,
	1.984320,
	1.873632,
	2.033984,
	1.903104,
	1.905792,
	1.910368,
	2.030752,
	1.924672,
	2.061120,
	1.902240,
	2.038208,
	2.005600,
	1.920576,
	2.007040,
	2.007712,
	1.848672,
	1.533664,
	1.528800,
	1.970816,
	1.522528,
	1.522752,
	1.513792,
	1.513888,
	1.865888,
	1.860512,
	1.856448,
	1.516384,
	1.518112,
	1.517344,
	1.517568,
	1.517536,
	1.507968,
	1.490112,
	1.481024,
	1.474336,
	1.465312,
	1.460768,
	1.453344,
	1.446976,
	1.442496,
	1.899552,
	1.919200,
	1.877376,
	1.904000,
	1.877152,
	1.411264,
	1.407744,
	1.404576,
	1.840288,
	1.397376,
	1.856864,
	1.401472,
	1.731328,
	1.400608,
	1.404256,
	1.407200,
	1.401216,
	1.764672,
	1.394976,
	1.392672,
	1.752608,
	1.392928,
	1.747200,
	1.398208,
	1.406848,
	1.413536,
	1.423488,
	1.420896,
	1.425536,
	1.424288,
	1.422912,
	1.425504,
	1.420800,
	1.419904,
	1.809216,
	1.771456,
	1.764000,
	1.765760,
	1.767136,
	1.775584,
	1.777056,
	1.758688,
	1.796384,
	1.784672,
	1.738080,
	1.735424,
	1.706656,
	1.730848,
	1.736224,
	1.752000,
	1.748544,
	1.751328,
	1.738688,
	1.752128,
	1.749696,
	1.748768,
	1.749888,
	1.742624,
	1.720352,
	1.737824,
	1.853824,
	1.732512,
	1.397568,
	1.395136,
	1.394656,
	1.386528,
	1.835776,
	1.717888,
	1.808416,
	1.361888,
	1.815136,
	1.809184,
	1.806976,
	1.341376,
	1.779776,
	1.656000,
	1.779744,
	1.318976,
	1.649312,
	1.311232,
	1.632544,
	1.632096,
	1.750176,
	1.293056,
	1.747584,
	1.768128,
	1.746304,
	1.315584,
	1.773792,
	1.774496,
	1.322080,
	1.654144,
	1.761472,
	1.322048,
	1.777056,
	1.321920,
	1.774880,
	1.662048,
	1.317888,
	1.317472,
	1.773664,
	1.319808,
	1.320128,
	1.313536,
	1.650848,
	1.311456,
	1.763840,
	1.655360,
	1.307328,
	1.303008,
	1.306080,
	1.306752,
	1.759808,
	1.310528,
	1.292768,
	1.616992,
	1.274944,
	1.263104,
	1.248736,
	1.231520,
	1.672704,
	1.548896,
	1.534976,
	1.541632,
	1.647200,
	1.645184,
	1.643744,
	1.530400,
	1.502752,
	1.176608,
	1.172864,
	1.169728,
	1.616352,
	1.153600,
	1.584032,
	1.468480,
	1.565952,
	1.449664,
	1.549440,
	1.553728,
	1.389216,
	1.028736,
	1.007872,
	0.986880,
	1.419712,
	1.286272,
	1.364512,
	1.383328,
	1.356576,
	1.353280,
	1.342784,
	1.216256,
	1.220928,
	0.891520,
	1.345440,
	0.900384,
	1.353280,
	0.899456,
	1.325536,
	0.889152,
	1.337632,
	0.881824,
	1.330112,
	1.217664,
	1.317408,
	1.220416,
	0.888672,
	0.899712,
	1.344544,
	1.229248,
	1.297280,
	1.292608,
	0.741120,
	0.592288,
	0.596928,
	0.599360,
	0.942880,
	0.944128,
	0.949088,
	0.615648,
	1.075328,
	0.629440,
	1.081024,
	0.986752,
	0.972704,
	0.991072,
	1.183968,
	1.175488,
	1.272928,
	0.841664,
	1.189792,
	0.872192,
	1.352032,
	0.901024,
	1.364416,
	1.403616,
	1.405920,
	0.966368,
	1.419360,
	0.961920,
	1.424224,
	0.994400,
	0.997568,
	1.336768,
	1.006144,
	1.007392,
	1.461120,
	1.499584,
	1.497344,
	1.052672,
	1.514432,
	1.068320,
	1.517632,
	1.080512,
	1.083456,
	1.084384,
	1.440416,
	1.099168,
	1.436704,
	1.426176,
	1.548160,
	1.094880,
	1.106080,
	1.430368,
	1.548864,
	1.105472,
	1.564320,
	1.109920,
	1.450592,
	1.452384,
	1.121600,
	1.124736,
	1.126464,
	1.588576,
	1.590080,
	1.132288,
	1.593920,
	1.135744,
	1.136384,
	1.601568,
	1.140064,
	1.481344,
	1.592416,
	1.144288,
	1.612608,
	1.493536,
	1.642912,
	1.186880,
	1.655392,
	1.206176,
	1.676384,
	1.222816,
	1.698848,
	1.233792,
	1.580480,
	1.238912,
	1.699680,
	1.241824,
	1.751328,
	1.627424,
	1.637600,
	1.643040,
	1.294944,
	1.289312,
	1.766816,
	1.305920,
	1.304736,
	1.651040,
	1.644768,
	1.329568,
	1.796448,
	1.805280,
	1.796768,
	1.342624,
	1.814976,
	1.817952,
	1.833184,
	1.359648,
	1.824672,
	1.734784,
	1.737184,
	1.379584,
	1.859872,
	1.860736,
	1.843552,
	1.733440,
	1.369280,
	1.845984,
	1.841696,
	1.858784,
	1.832480,
	1.369088,
	1.375136,
	1.743392,
	1.862176,
	1.387424,
	1.859552,
	1.771168,
	1.910944,
	1.425888,
	1.906368,
	1.783392,
	1.864704,
	1.854976,
	1.359200,
	1.683840,
	1.837568,
	1.757696,
	1.751232,
	1.419360,
	1.918592,
	1.473632,
	1.957472,
	1.483808,
	1.823776,
	1.865312,
	1.883808,
	1.892864,
	2.246336,
	2.074912,
	2.373920,
	2.300032,
	2.311040,
	2.315552,
	2.454816,
	2.495104,
	2.456992,
	2.141440,
	2.470496,
	2.109216,
	1.937216,
	2.240704,
	1.901344,
	1.892896,
	2.008352,
	1.958688,
	1.980992,
	1.485984,
	1.953056,
	1.858528,
	1.990112,
	1.523616,
	2.001280,
	1.884960,
	1.985184,
	2.017536,
	2.026528,
	1.908672,
	2.052960,
	1.921792,
	2.361376,
	1.923840,
	2.058240,
	1.913856,
	2.040960,
	1.912640,
	1.924768,
	1.905760,
	2.019520,
	1.983680,
	1.536096,
	1.533056,
	1.857888,
	1.523616,
	1.982656,
	1.514912,
	1.972064,
	1.516032,
	1.868000,
	1.518112,
	1.984448,
	1.517216,
	1.981760,
	1.516288,
	1.968992,
	1.505856,
	1.954368,
	1.482080,
	1.933120,
	1.463456,
	1.803392,
	1.452960,
	1.906240,
	1.441408,
	1.905760,
	1.436672,
	1.878944,
	1.904352,
	1.878528,
	1.410784,
	1.866816,
	1.881760,
	1.737184,
	1.397568,
	1.856544,
	1.726016,
	1.856864,
	1.751232,
	1.728768,
	1.405952,
	1.867072,
	1.395008,
	1.852320,
	1.392288,
	1.392512,
	1.392864,
	1.736864,
	1.397120,
	1.865952,
	1.414432,
	1.872768,
	1.422816,
	1.424352,
	1.424256,
	1.877216,
	1.767296,
	1.742592,
	1.420224,
	1.752480,
	1.412096,
	1.869152,
	1.766624,
	1.863104,
	1.772384,
	1.874112,
	1.409920,
	1.853632,
	1.738592,
	1.833920,
	1.724544,
	1.737216,
	1.728160,
	1.850400,
	1.400480,
	1.841600,
	1.406240,
	1.406112,
	1.401664,
	1.857664,
	1.396640,
	1.722912,
	1.398080,
	1.741248,
	1.396000,
	1.393792,
	1.392928,
	1.723520,
	1.395840,
	1.848896,
	1.387744,
	]
# Lighting Phase:
#	CPU TIME:	0.009744, 512
#	GPU TIME:	1.577360, 512

# plt.plot(Scene_Render_cpu, label="Scene Render CPU")
plt.plot(Scene_Render_gpu, label="Scene Render GPU")
# plt.plot(OPAQUE_cpu, label="Opaque Render CPU")
plt.plot(OPAQUE_gpu, label="Opaque Render GPU")
# plt.plot(Geometry_Phase_cpu, label="Geometry Pass CPU")
plt.plot(Geometry_Phase_gpu, label="Geometry Pass GPU")
# plt.plot(Lighting_Phase_cpu, label="Lighting Pass CPU")
plt.plot(Lighting_Phase_gpu, label="Lighting Pass GPU")
plt.legend()
plt.xlabel("Frame")
plt.ylabel("ms")
plt.title(label="Deferred Tiled Intel Pipeline")
plt.show()
